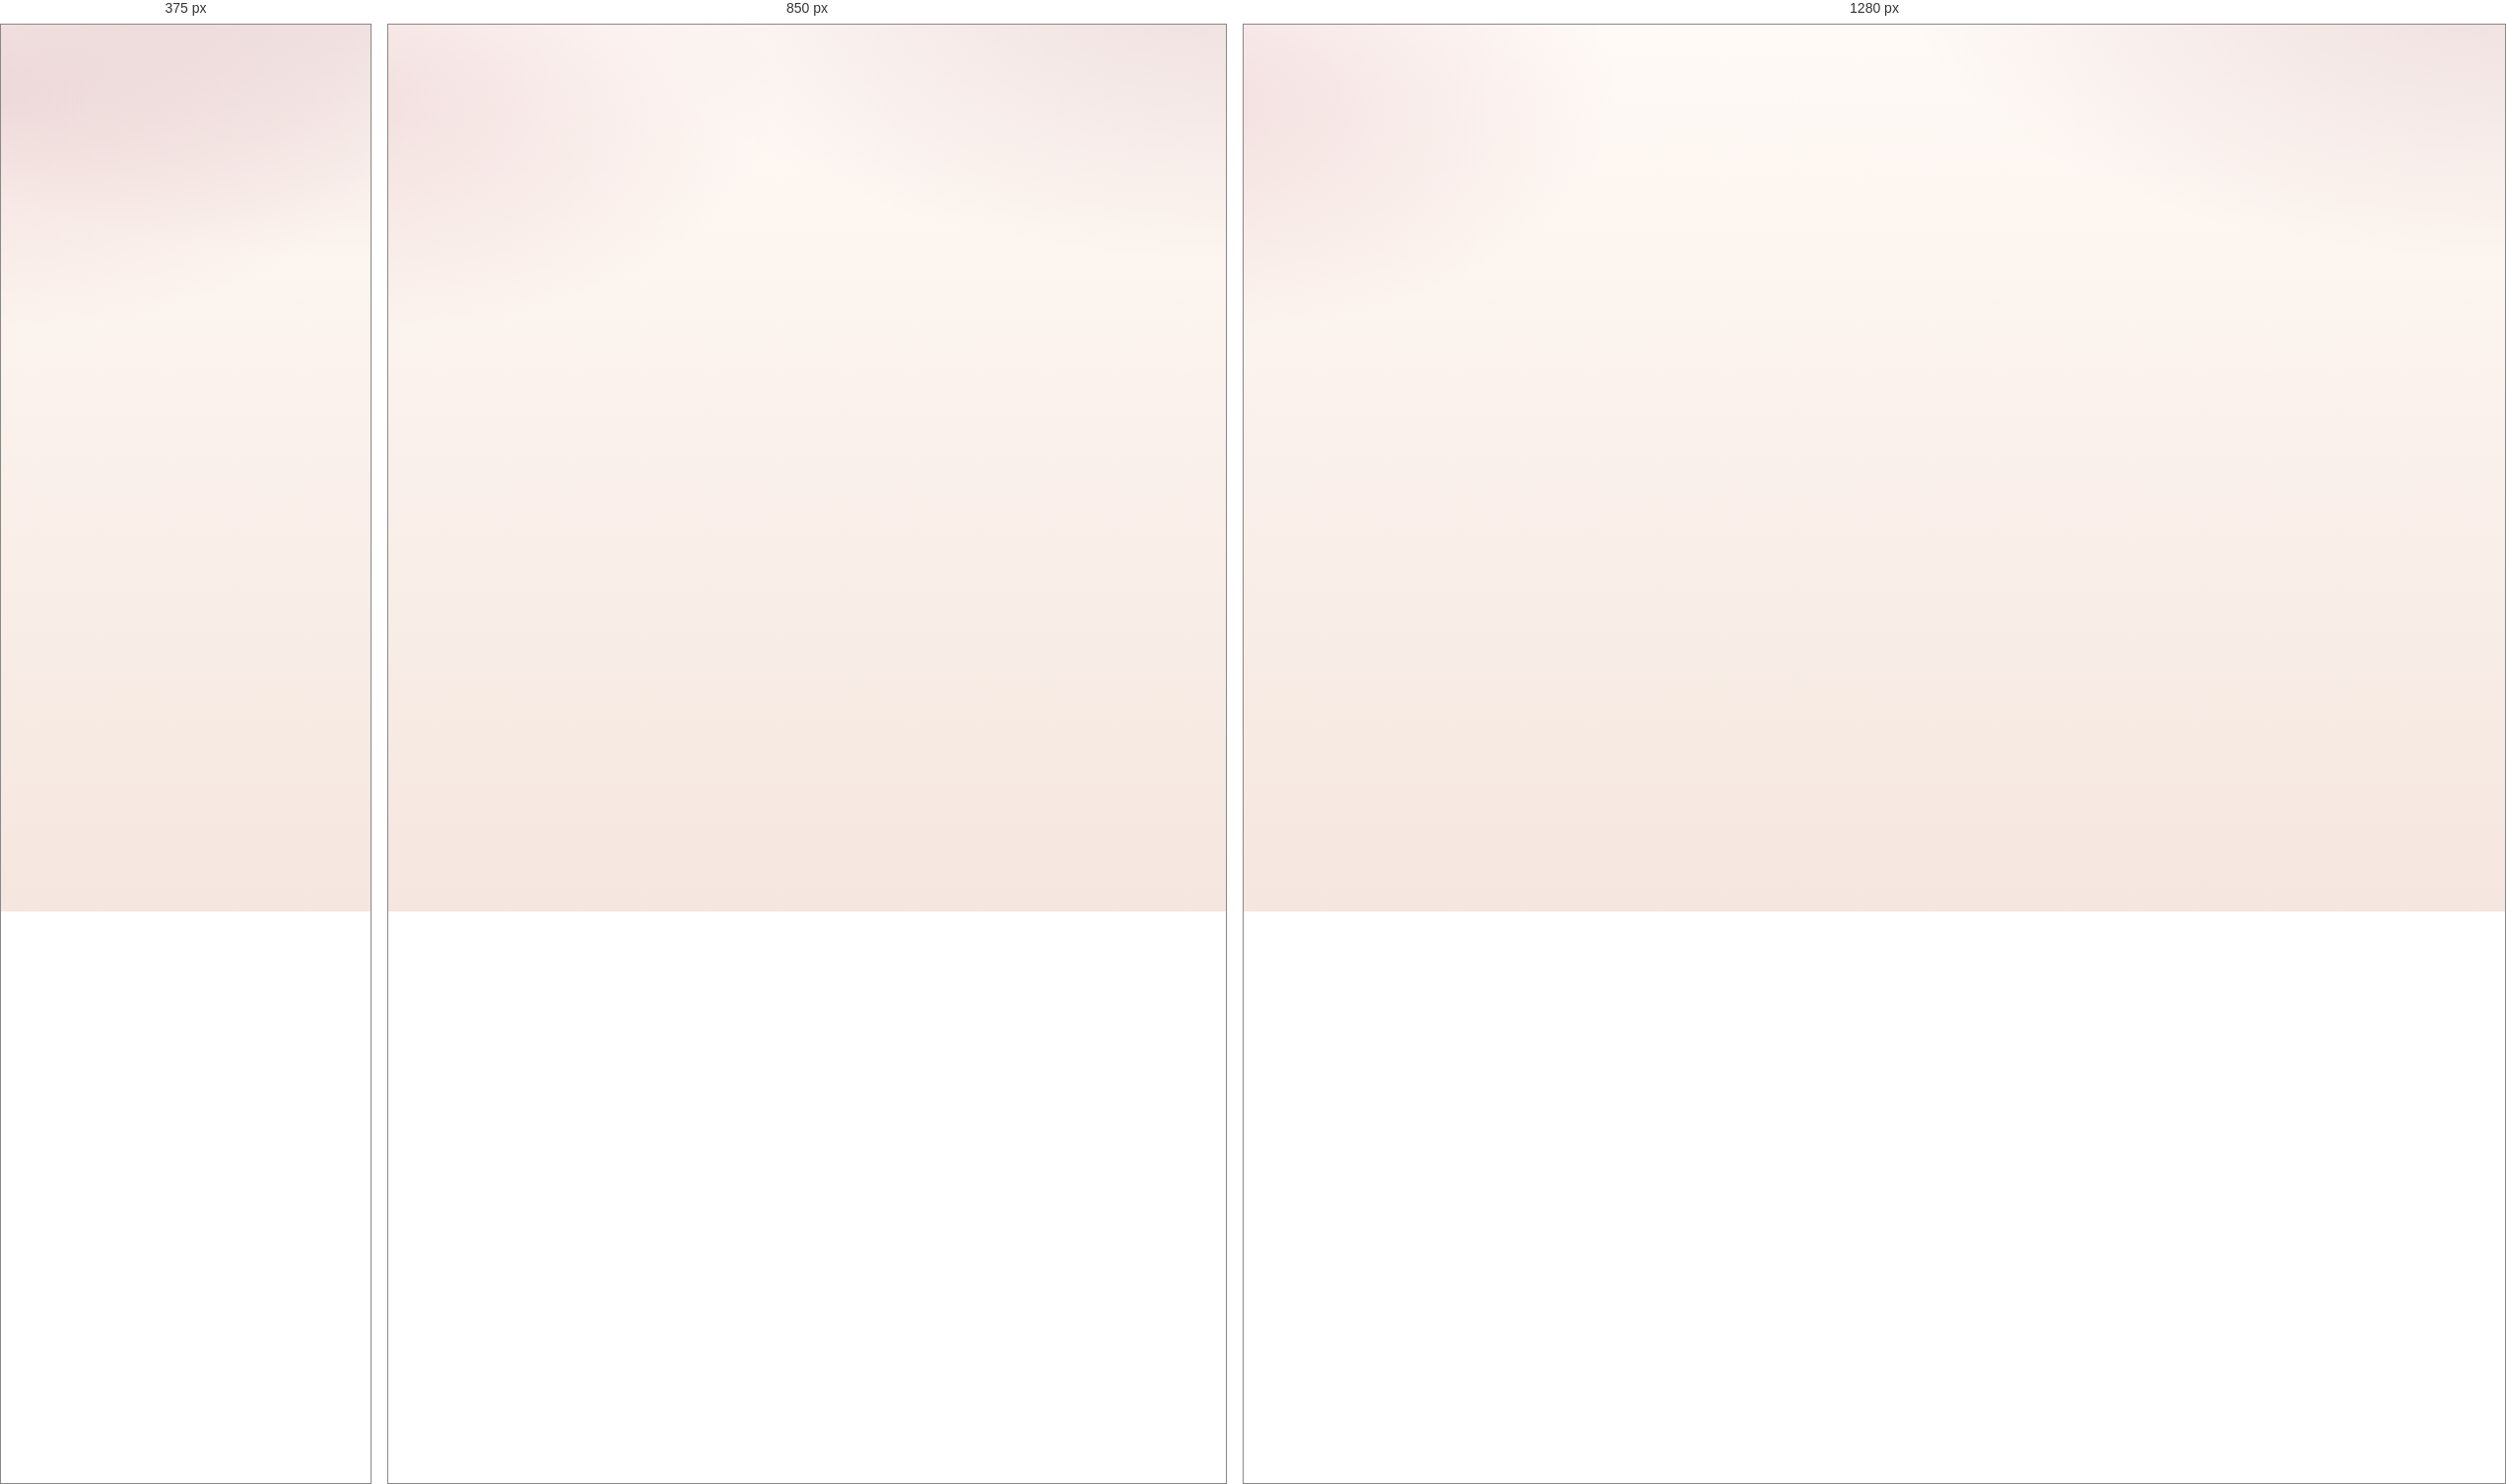
Rendered at 375 px, 850 px and 1280 px, left to right.

<!-- file: index.html -->
<!doctype html>
<html lang="nl">
  <head>
    <meta charset="UTF-8" />
    <meta name="viewport" content="width=device-width, initial-scale=1.0" />
    <title>SDEN3 Trainer</title>
    <meta
      name="description"
      content="Adaptieve flashcards voor SDEN3 met dagsessies, gespreide herhaling en gerichte oefening op zwakke onderdelen."
    />
    <link rel="preconnect" href="https://fonts.googleapis.com" />
    <link rel="preconnect" href="https://fonts.gstatic.com" crossorigin />
    <link
      href="https://fonts.googleapis.com/css2?family=Cormorant+Garamond:wght@600;700&family=Outfit:wght@400;500;600;700&display=swap"
      rel="stylesheet"
    />
    <link rel="stylesheet" href="./styles/tokens.css?v=20260216b" />
    <link rel="stylesheet" href="./styles/app.css?v=20260216b" />
  </head>
  <body>
    <a class="skip-link" href="#app">Ga naar inhoud</a>
    <main id="app" class="app-shell" aria-live="polite"></main>
    <script type="module" src="./src/main.js?v=20260216b"></script>
  </body>
</html>


/* @media block from app.css */
@media (min-width: 720px) {
  .app-shell {
    width: min(1080px, 100% - 24px);
    padding: var(--space-6) 0 var(--space-7);
  }

  .card {
    padding: var(--space-5);
  }

  .mobile-rate-dock { display: none; }
}

/* @media block from app.css */
@media (min-width: 980px) {
  .dashboard-layout {
    grid-template-columns: minmax(0, 1.45fr) minmax(260px, 0.8fr);
  }

  .study-layout {
    grid-template-columns: minmax(0, 1fr) 290px;
  }

  .grid.cols-4 { grid-template-columns: repeat(4, minmax(0, 1fr)); }
  .grid.cols-3 { grid-template-columns: repeat(3, minmax(0, 1fr)); }
}

/* @media block from app.css */
@media (max-width: 719px) {
  .hero {
    grid-template-columns: 1fr;
  }

  .hero h1 {
    max-width: 18ch;
  }

  .row > button {
    flex: 1 1 100%;
  }

  .menu-list button,
  .btn-primary,
  .btn-ghost {
    width: 100%;
    justify-content: center;
  }

  .metric-grid,
  .home-option-buttons {
    grid-template-columns: 1fr;
  }

  .grid.cols-4,
  .grid.cols-3 {
    grid-template-columns: 1fr;
  }

  .session-meta h3,
  .session-meta .muted,
  .session-meta .notice,
  .session-meta .rating-grid {
    display: none;
  }

  .session-meta {
    padding: var(--space-3);
  }

  .session-meta .rating-grid button {
    min-height: 48px;
  }

  .mobile-rate-dock {
    display: block;
  }
}